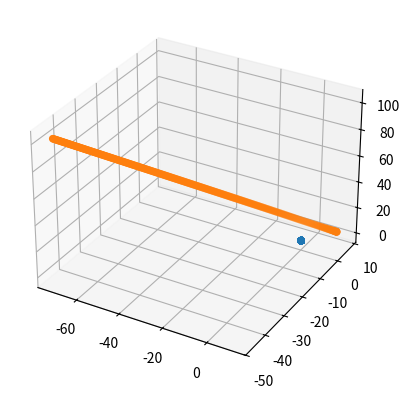

Generate this figure with matplotlib:
from decimal import Decimal
# from random import choice, random
from math import sqrt, asin, acos, atan, sin, cos, tan, pi
import matplotlib.pyplot as plt
from mpl_toolkits.mplot3d import Axes3D
import json
import time


G = Decimal('6.67408e-11')              # gravitational constant (m3*kg-1*s-2)
Ke = Decimal('8.9875517873681764e9')    # Coulomb's constant (N*m2*C-2)
u = Decimal('1.660539040e-27')          # atomic mass unit (kilograms)
e = Decimal('1.6021766e-19')            # elementary charge (Coulomb)
eV = Decimal('1.6021766e-19')           # electronvolt (Joule)
delta_t = Decimal('1000e-22')            # seconds


particles = set()


class Particle:
    def __init__(self, position=(Decimal('0'), Decimal('0'), Decimal('0')),
                 mass=u,
                 charge=Decimal('0'),
                 velocity=Decimal('0'),
                 direction=(Decimal('0'), Decimal('0'))):
        particles.add(self)
        self.position = position
        self.mass = mass
        # self.radius = Decimal('0.8751e-15')
        self.charge = charge
        # self.energy_goal = 13 * eV
        self.velocity = velocity
        self.direction = direction


def simulation():
    def coulombs_law(c1, c2, r):
        if r != 0:
            F = Decimal(Ke*c1*c2/(r*r))
        else:
            F = None
        return F

    def gravitional_force(m1, m2, r):
        if r != 0:
            F = Decimal(G*m1*m2/(r*r))
        else:
            F = None
        return F

    def get_angle(a=None, o=None, s=None):
        angle = None
        if a is not None and o is not None:
            if a == 0:
                if o == 0:
                    angle = Decimal('0')
                elif o > 0:
                    angle = Decimal(0.5 * pi)
                elif o < 0:
                    angle = Decimal((-0.5) * pi)
            elif o == 0:
                if a > 0:
                    angle = Decimal('0')
                elif a < 0:
                    angle = Decimal(pi)
            else:
                angle = Decimal(atan(o/a))
                if a < 0:
                    angle += Decimal(pi)
        if angle is not None:
            if angle < 0:
                angle += Decimal(pi)
            return angle
        else:
            raise ValueError

    data = dict()
    for particle in particles:
        data[particle] = dict()
        data[particle]['positions'] = list()
        data[particle]['velocities'] = list()

    for _ in range(300):
        print('--------')
        for particle in particles:
            print('---')
            print('position: ' + str(particle.position))
            print('velocity: ' + str(particle.velocity))
            print('direction: ' + str(particle.direction))
            current_x, current_y, current_z = particle.position
            current_v = particle.velocity
            current_xy_angle, current_z_angle = particle.direction
            current_v_x = Decimal(current_v * Decimal(cos(current_xy_angle)) * Decimal(cos(current_z_angle)))
            current_v_y = Decimal(current_v * Decimal(sin(current_xy_angle)) * Decimal(cos(current_z_angle)))
            current_v_z = Decimal(current_v * Decimal(cos(current_z_angle)))
            if current_z_angle == 0.5 * pi:
                current_v_z = current_v
            if current_z_angle in [1.5 * pi, (-0.5) * pi]:
                current_v_z = -current_v

            # calculate the next position of the particle:
            for other_particle in particles:
                if other_particle != particle:
                    other_x, other_y, other_z = other_particle.position
                    dx, dy, dz = other_x-current_x, other_y-current_y, other_z-current_z
                    distance = Decimal(sqrt(dx*dx + dy*dy + dz*dz))

                    fg = gravitional_force(particle.mass, other_particle.mass, distance)
                    fe = -coulombs_law(particle.charge, other_particle.charge, distance)
                    ftot = fg + fe

                    print('fg: ' + str(fg))
                    print('fe: ' + str(fe))

                    xy_angle = get_angle(a=dx, o=dy)
                    xy_distance = Decimal(sqrt(dx*dx + dy*dy))
                    z_angle = get_angle(a=xy_distance, o=dz)
                    acceleration = ftot/particle.mass
                    delta_v = Decimal(acceleration*delta_t)
                    delta_v_x = Decimal(delta_v * Decimal(cos(xy_angle)) * Decimal(sin(z_angle)))
                    delta_v_y = Decimal(delta_v * Decimal(sin(xy_angle)) * Decimal(sin(z_angle)))
                    delta_v_z = Decimal(delta_v * Decimal(sin(z_angle)))

                    current_v_x += delta_v_x
                    current_v_y += delta_v_y
                    current_v_z += delta_v_z

            next_x = Decimal(current_x + current_v_x * delta_t)
            next_y = Decimal(current_y + current_v_y * delta_t)
            next_z = Decimal(current_z + current_v_z * delta_t)
            particle.next_position = (next_x, next_y, next_z)
            particle.next_velocity = Decimal(sqrt(current_v_x*current_v_x + current_v_y*current_v_y + current_v_z*current_v_z))
            current_v_xy = Decimal(sqrt(current_v_x*current_v_x + current_v_y*current_v_y))
            particle.next_direction = (get_angle(a=current_v_x, o=current_v_y), get_angle(a=current_v_xy, o=current_v_z))

        # applying all the calculated positions to the particle
        for particle in particles:
            particle.position = particle.next_position
            particle.velocity = particle.next_velocity
            particle.direction = particle.next_direction

            current_x, current_y, current_z = particle.position
            data[particle]['positions'].append((float(current_x*Decimal('1e12')),
                                                float(current_y*Decimal('1e12')),
                                                float(current_z*Decimal('1e12'))))
    return data


def plot_3d(data):
    fig = plt.figure()
    ax = fig.add_subplot(111, projection='3d')
    for key in data:
        xs = list()
        ys = list()
        zs = list()
        for x, y, z in data[key]['positions']:
            xs.append(float(x))
            ys.append(float(y))
            zs.append(float(z))
        ax.scatter(xs, ys, zs)
    plt.show()

# create hydrogen atom:
Particle(position=(Decimal('0'), Decimal('0'), Decimal('0')),
         mass=Decimal('1.00782504') * u,
         charge=e,
         velocity=Decimal('0'),
         direction=(Decimal('0'), Decimal('0')))

# create electron:
Particle(position=(Decimal('11e-12'), Decimal('7e-12'), Decimal('3e-12')),
         mass=Decimal('5.4857991e-4') * u,
         charge=-e,
         velocity=Decimal('2e3'),
         direction=(Decimal(179/180 * pi), Decimal('0')))

data = simulation()
# with open('files/esim_data/' + str(time.time()) + '.json', 'w') as jsonfile:
#     json.dump(data, jsonfile, separators=(',', ':'), indent=4)
plot_3d(data)
